Image classification data set "dataset" (aadarshagarwal1/ETR on GitHub). Class labels (3): blue, red, yellow.

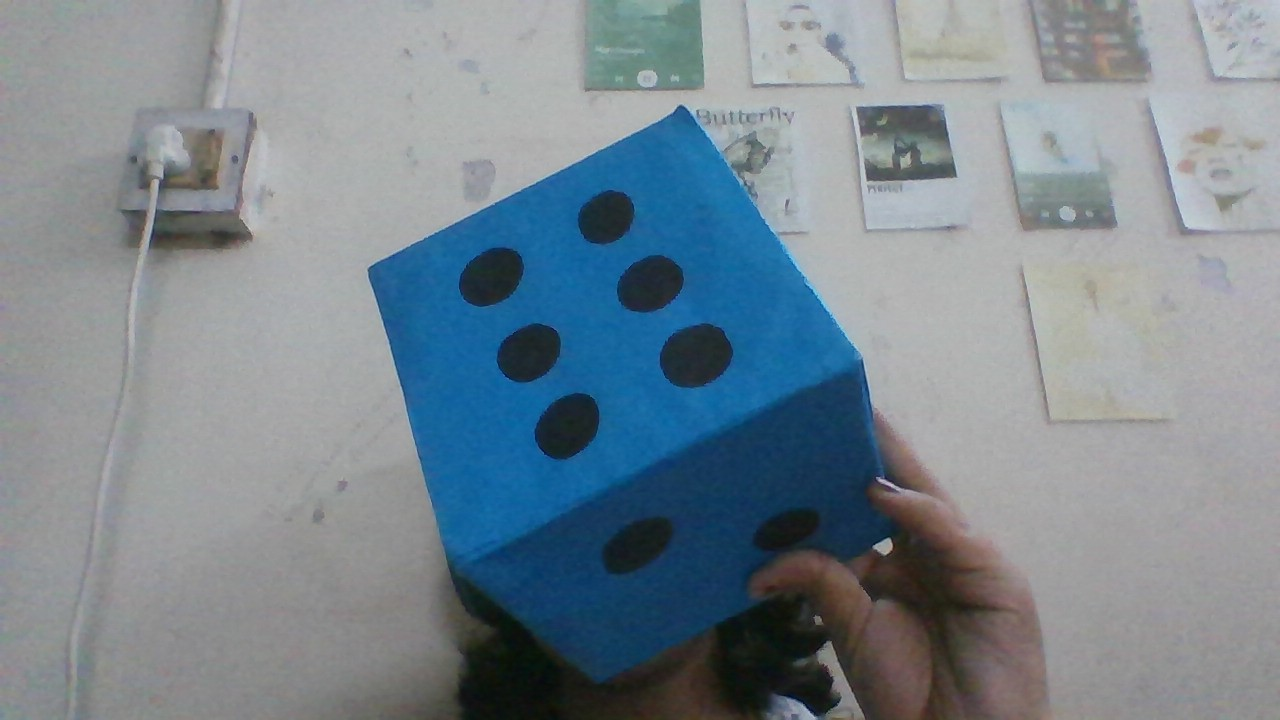
Label: blue

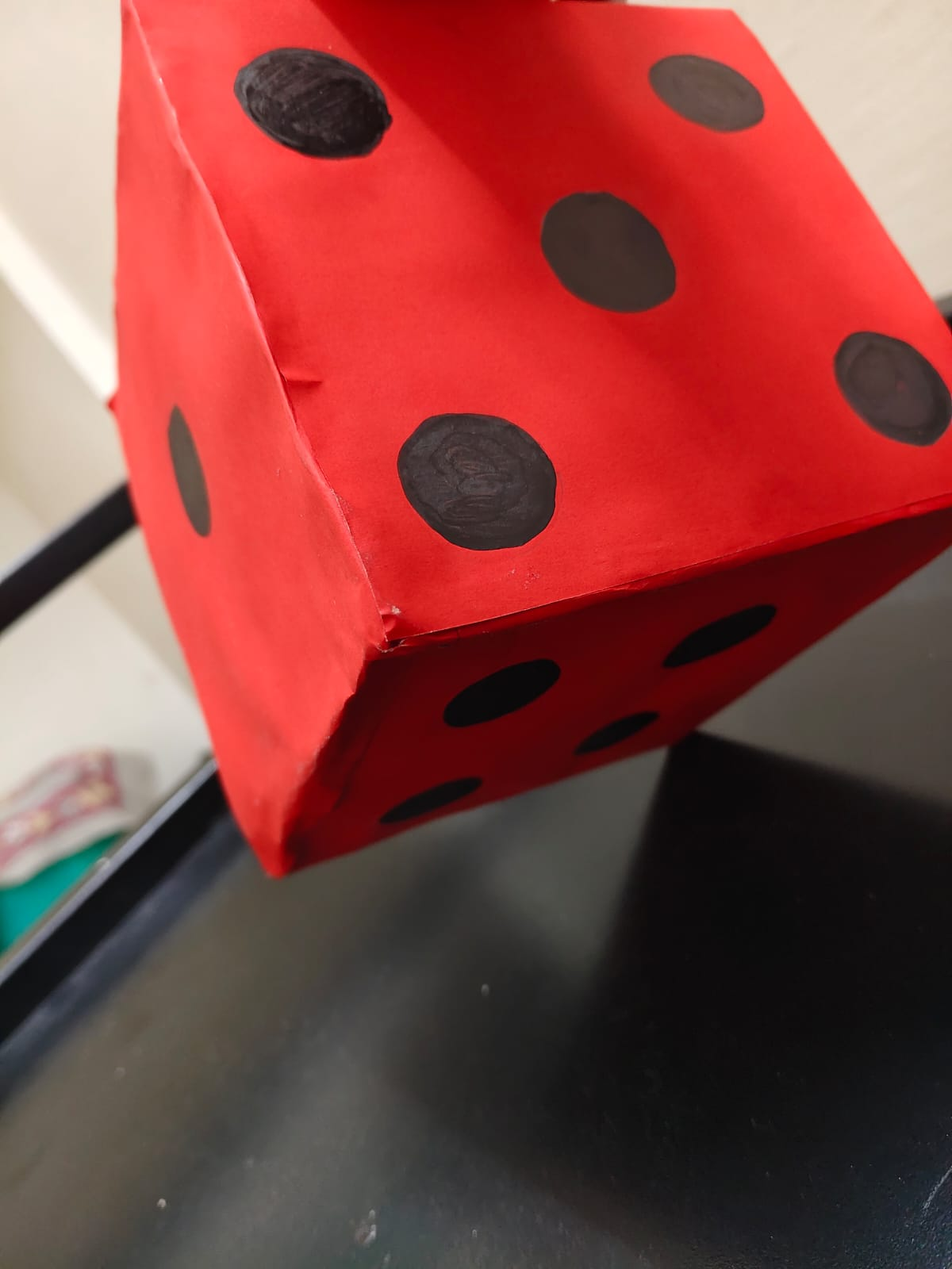
Label: red

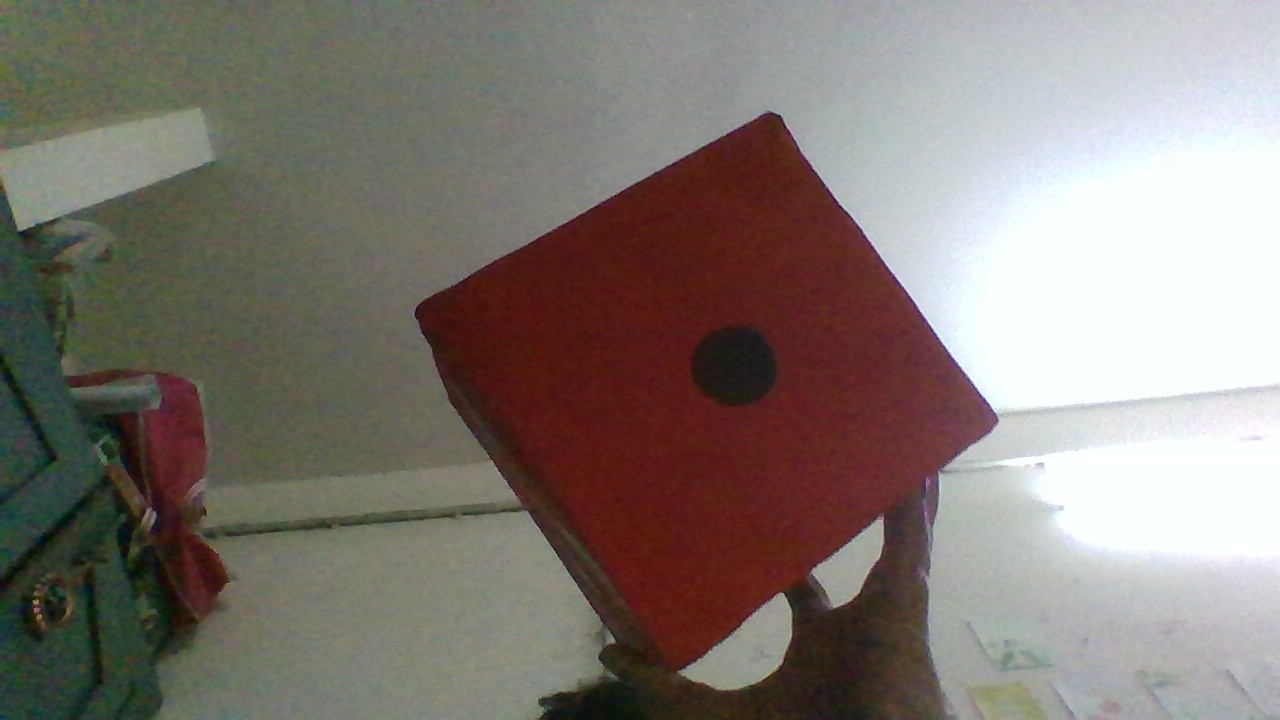
Label: red

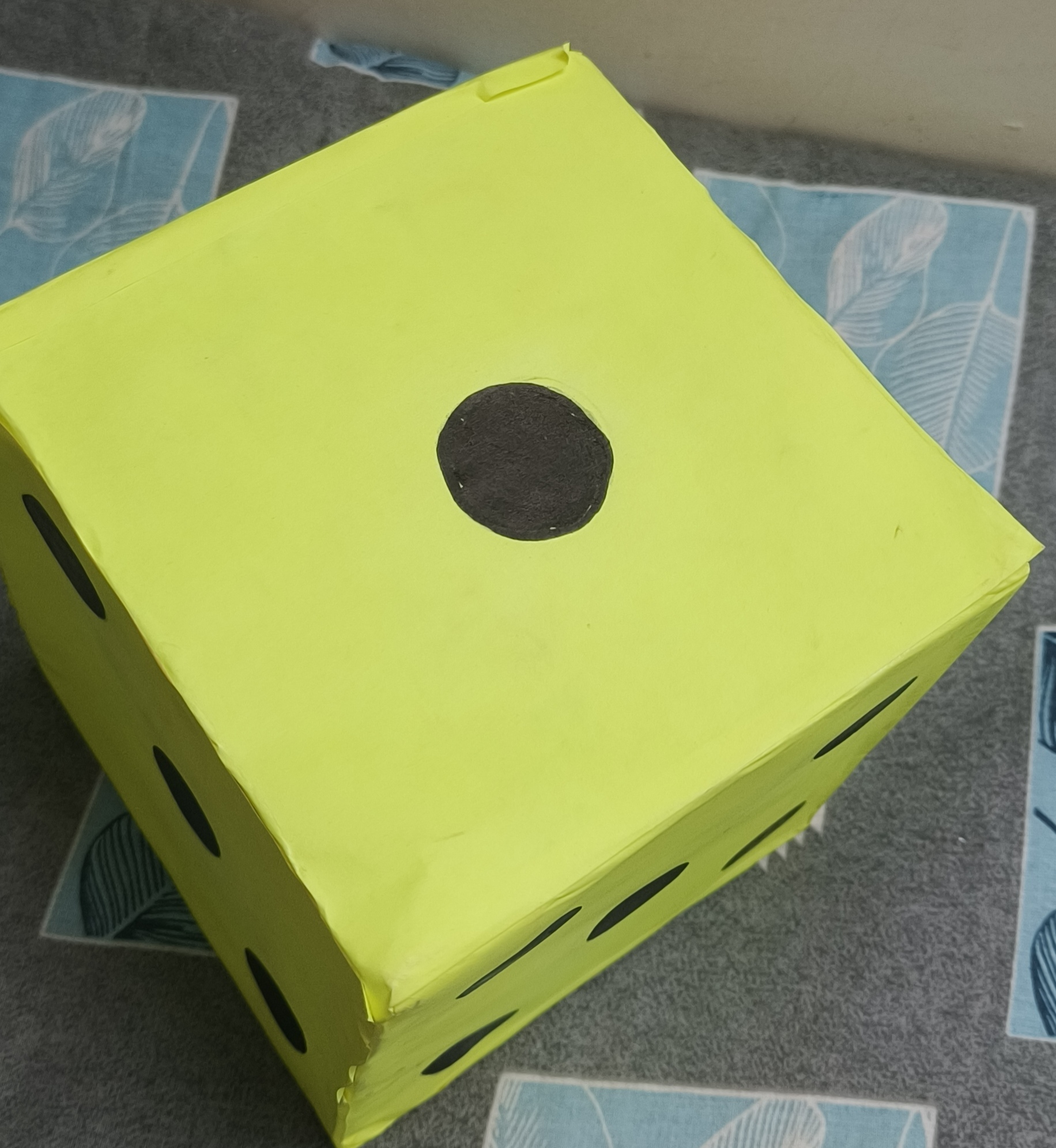
Label: yellow

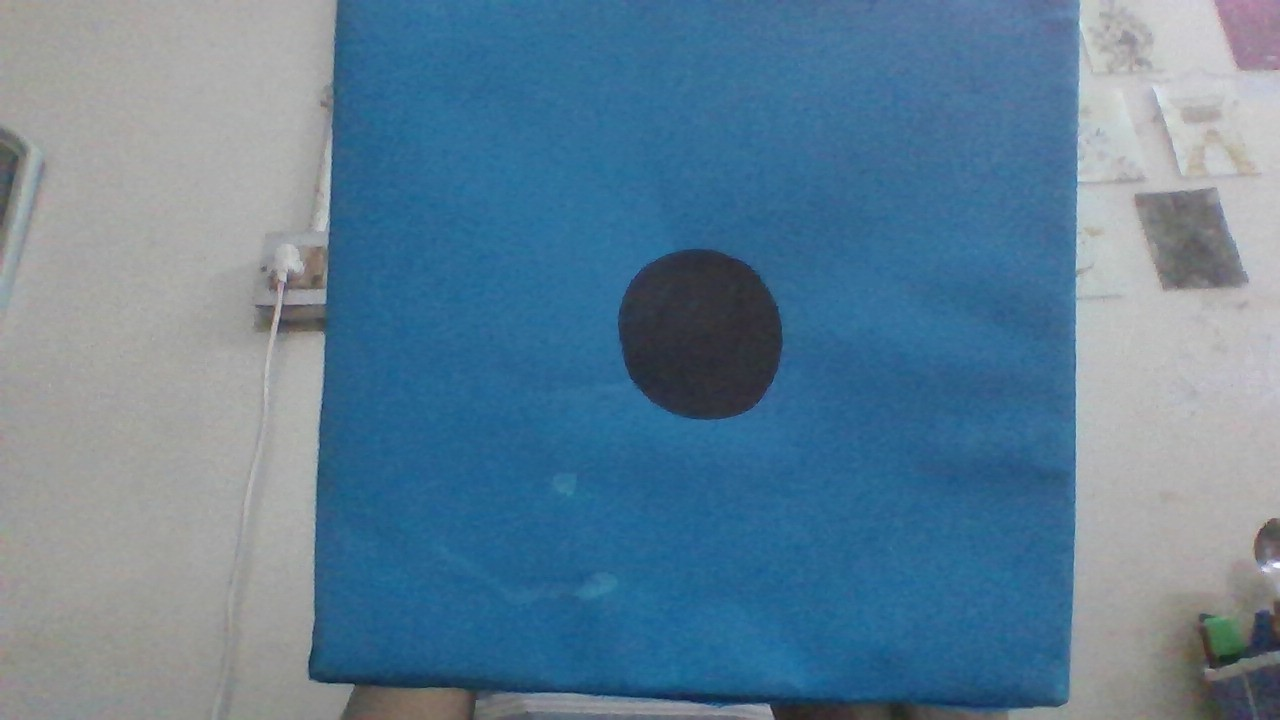
Label: blue

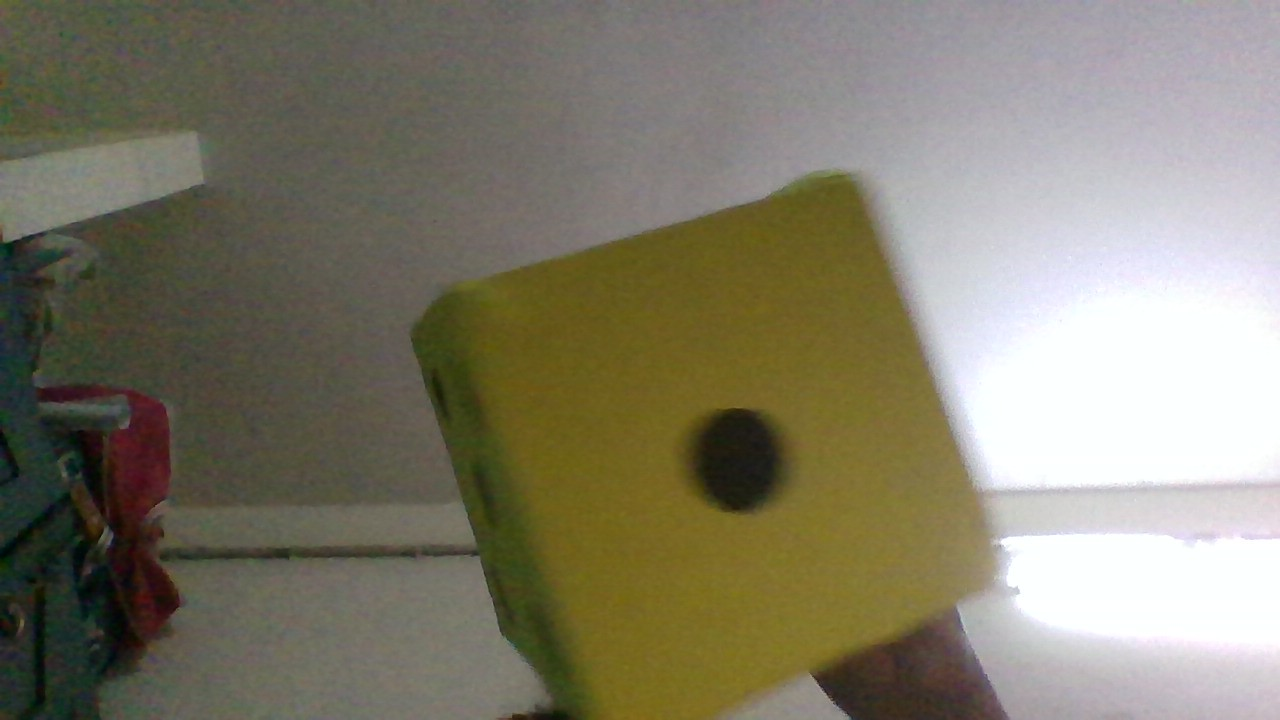
Label: yellow
